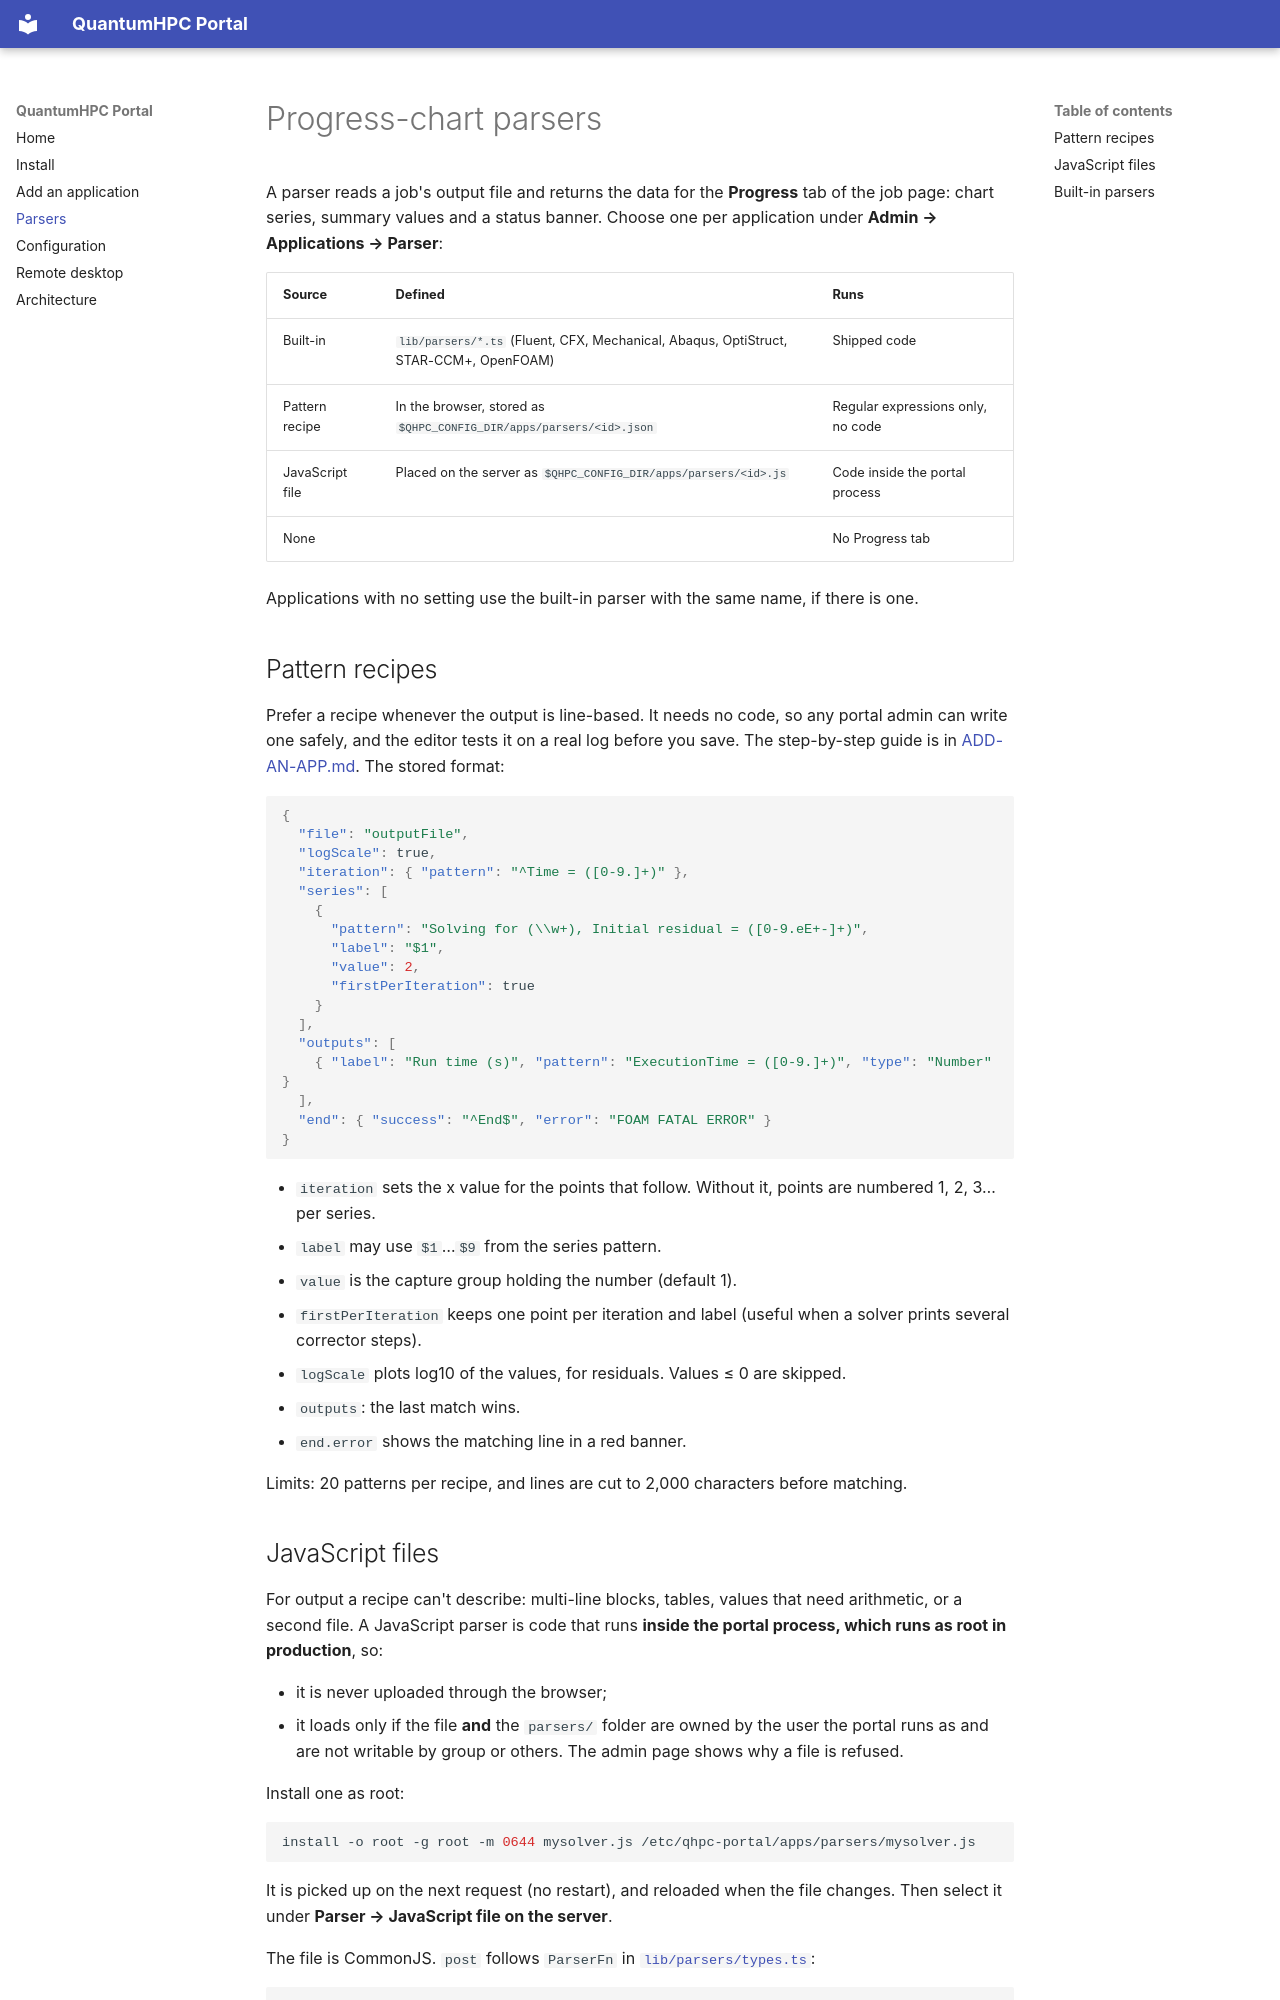

repository: quantumhpc/portal · page: PARSERS/index.html · generator: mkdocs

# Progress-chart parsers

A parser reads a job's output file and returns the data for the **Progress**
tab of the job page: chart series, summary values and a status banner.
Choose one per application under **Admin → Applications → Parser**:

| Source | Defined | Runs |
| --- | --- | --- |
| Built-in | `lib/parsers/*.ts` (Fluent, CFX, Mechanical, Abaqus, OptiStruct, STAR-CCM+, OpenFOAM) | Shipped code |
| Pattern recipe | In the browser, stored as `$QHPC_CONFIG_DIR/apps/parsers/<id>.json` | Regular expressions only, no code |
| JavaScript file | Placed on the server as `$QHPC_CONFIG_DIR/apps/parsers/<id>.js` | Code inside the portal process |
| None | | No Progress tab |

Applications with no setting use the built-in parser with the same name, if
there is one.

## Pattern recipes

Prefer a recipe whenever the output is line-based. It needs no code, so any
portal admin can write one safely, and the editor tests it on a real log
before you save. The step-by-step guide is in
[ADD-AN-APP.md](ADD-AN-APP.md#5-progress-chart). The stored format:

```json
{
  "file": "outputFile",
  "logScale": true,
  "iteration": { "pattern": "^Time = ([0-9.]+)" },
  "series": [
    {
      "pattern": "Solving for (\\w+), Initial residual = ([0-9.eE+-]+)",
      "label": "$1",
      "value": 2,
      "firstPerIteration": true
    }
  ],
  "outputs": [
    { "label": "Run time (s)", "pattern": "ExecutionTime = ([0-9.]+)", "type": "Number" }
  ],
  "end": { "success": "^End$", "error": "FOAM FATAL ERROR" }
}
```

- `iteration` sets the x value for the points that follow. Without it,
  points are numbered 1, 2, 3… per series.
- `label` may use `$1`…`$9` from the series pattern.
- `value` is the capture group holding the number (default 1).
- `firstPerIteration` keeps one point per iteration and label (useful when a
  solver prints several corrector steps).
- `logScale` plots log10 of the values, for residuals. Values ≤ 0 are skipped.
- `outputs`: the last match wins.
- `end.error` shows the matching line in a red banner.

Limits: 20 patterns per recipe, and lines are cut to 2,000 characters
before matching.
